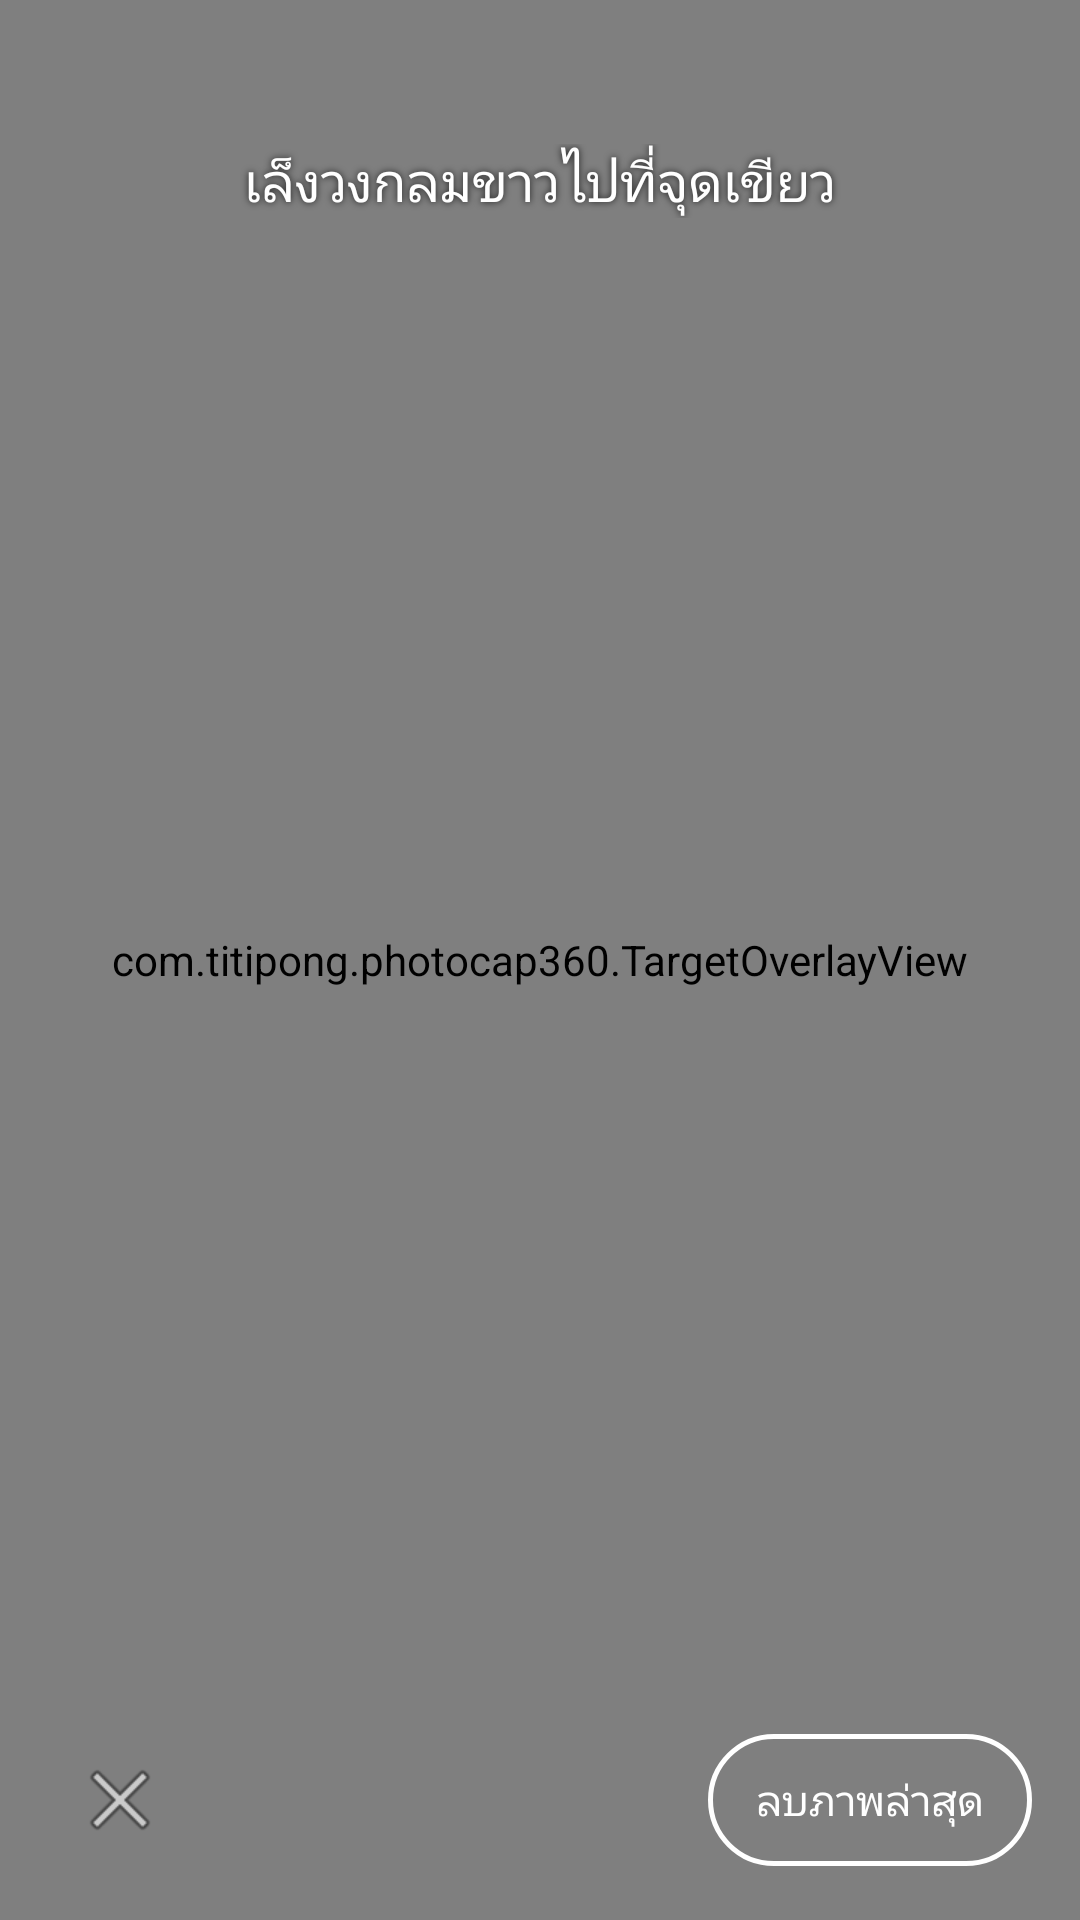

Produce the Android XML layout that renders to this screen, including the resource entries it uses.
<!-- AndroidManifest.xml: application theme AppTheme -->
<!-- res/layout/activity_capture.xml -->
<?xml version="1.0" encoding="utf-8"?>
<FrameLayout xmlns:android="http://schemas.android.com/apk/res/android"
    android:layout_width="match_parent"
    android:layout_height="match_parent"
    android:background="@android:color/black">

    <androidx.camera.view.PreviewView
        android:id="@+id/preview"
        android:layout_width="match_parent"
        android:layout_height="match_parent" />

    <com.titipong.photocap360.TargetOverlayView
        android:id="@+id/overlay"
        android:layout_width="match_parent"
        android:layout_height="match_parent" />

    <TextView
        android:id="@+id/hint"
        android:layout_width="match_parent"
        android:layout_height="wrap_content"
        android:layout_gravity="top"
        android:layout_marginTop="48dp"
        android:gravity="center"
        android:paddingHorizontal="24dp"
        android:shadowColor="#CC000000"
        android:shadowRadius="6"
        android:text="@string/hint_aim"
        android:textColor="@android:color/white"
        android:textSize="18sp" />

    <TextView
        android:id="@+id/counter"
        android:layout_width="wrap_content"
        android:layout_height="wrap_content"
        android:layout_gravity="top|center_horizontal"
        android:layout_marginTop="16dp"
        android:textColor="#FF4CFF7A"
        android:textSize="14sp" />

    <LinearLayout
        android:layout_width="match_parent"
        android:layout_height="wrap_content"
        android:layout_gravity="bottom"
        android:gravity="center_vertical"
        android:orientation="horizontal"
        android:padding="16dp">

        <ImageButton
            android:id="@+id/close"
            android:layout_width="48dp"
            android:layout_height="48dp"
            android:background="@android:color/transparent"
            android:contentDescription="close"
            android:src="@android:drawable/ic_menu_close_clear_cancel" />

        <View
            android:layout_width="0dp"
            android:layout_height="1dp"
            android:layout_weight="1" />

        <Button
            android:id="@+id/undo"
            android:layout_width="wrap_content"
            android:layout_height="44dp"
            android:minHeight="0dp"
            android:paddingVertical="0dp"
            android:background="@drawable/btn_outline"
            android:paddingHorizontal="16dp"
            android:text="@string/undo"
            android:textColor="@android:color/white" />

    </LinearLayout>
</FrameLayout>
<!-- resources referenced by this layout -->
<resources>
  <!-- drawable btn_outline (drawable) -->
  <?xml version="1.0" encoding="utf-8"?>
  <shape xmlns:android="http://schemas.android.com/apk/res/android" android:shape="rectangle">
      <solid android:color="#00000000" />
      <stroke android:width="1.5dp" android:color="#FFFFFFFF" />
      <corners android:radius="32dp" />
  </shape>
  <string name="hint_aim">เล็งวงกลมขาวไปที่จุดเขียว</string>
  <string name="undo">ลบภาพล่าสุด</string>
  <style name="AppTheme" parent="@android:style/Theme.Material.NoActionBar">
          <item name="android:windowBackground">@color/bg</item>
          <item name="android:statusBarColor">@android:color/black</item>
          <item name="android:navigationBarColor">@android:color/black</item>
          <item name="android:colorAccent">@color/accent</item>
      </style>
  <color name="bg">#FF00130B</color>
  <color name="accent">#FF4CFF7A</color>
</resources>
